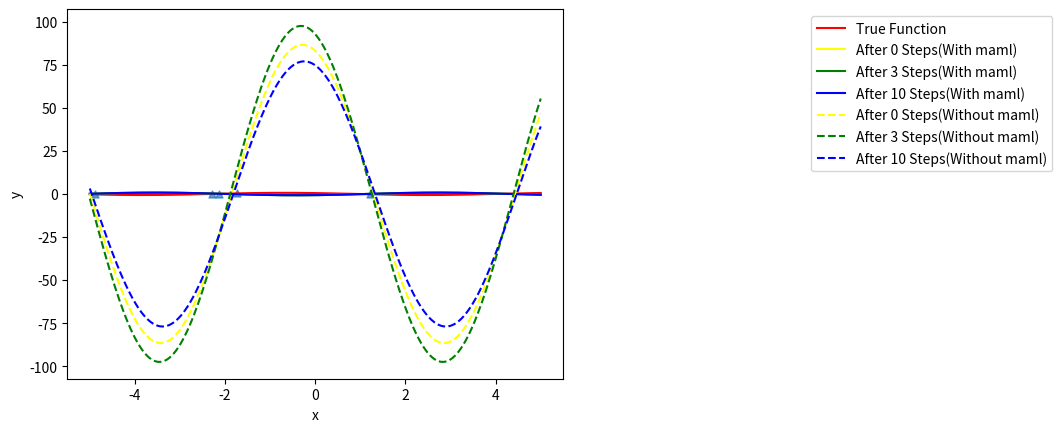

Source code (Python):
import numpy as np
import matplotlib.pyplot as plt
from scipy.optimize import curve_fit
from matplotlib.transforms import Bbox

a1 = np.random.uniform(0.1, 1)#, size=(num_tasks, 1))
b1 = np.random.uniform(-np.pi, np.pi)#, size=(num_tasks, 1))
lb,ub=-5,5
lr=0.00001

input_dim=5
hidden1_dim=20
out_dim=input_dim
n_sample=1

epoches = 500
tasks = 100
beta = 0.01


def samplePoints(k,test=None):#flag=1 for maml training, a,b will update in every iteration. Else a,b are global variables for test.
    x = (ub-lb)*np.random.rand(k,input_dim)+lb
    if test==True:
        y = a1 * np.sin(x + b1)
        return x,y
    a = np.random.uniform(0.1, 1)#, size=(num_tasks, 1))
    b = np.random.uniform(-np.pi, np.pi)#, size=(num_tasks, 1))
    y = a * np.sin(x + b)
    return x,y

class MamlModel:
    def __init__(self,input_dim,hidden1_dim,out_dim,n_sample):
        super(MamlModel, self).__init__()
        self.input_dim = input_dim
        self.hidden1_dim = hidden1_dim
        self.out_dim = out_dim
        self.n_sample = n_sample
        self.W1 = np.zeros((input_dim,hidden1_dim))
        self.W2 = np.zeros((hidden1_dim,out_dim))
        self.b1 = np.zeros((hidden1_dim,))
        self.b2 = np.zeros((out_dim,))

    def forward(self):
        X_train,Y_train = samplePoints(self.n_sample)
        hidden1 = np.dot(X_train,self.W1) + self.b1
        Y_predict = np.dot(hidden1,self.W2) + self.b2
        return X_train,Y_train,Y_predict

def loss_function(y_pred,y_true):
    result=0
    for i in range(0,len(y_pred)):
        result+=(y_pred[0][i]-y_true[0][i])**2
    return 0.5*result

maml = MamlModel(input_dim,hidden1_dim,out_dim,n_sample)
maml_W1 = np.random.rand(input_dim,hidden1_dim)
maml_W2 = np.random.rand(hidden1_dim,out_dim)
maml_b1 = np.random.rand(hidden1_dim,)
maml_b2 = np.random.rand(out_dim)

train_maml_W1 = np.random.rand(tasks,input_dim,hidden1_dim)
train_maml_W2 = np.random.rand(tasks,hidden1_dim,out_dim)
train_maml_b1 = np.random.rand(tasks,hidden1_dim,)
train_maml_b2 = np.random.rand(tasks,out_dim)

meta_gradient_W1=np.random.rand(input_dim,hidden1_dim)
meta_gradient_W2=np.random.rand(hidden1_dim,out_dim)
meta_gradient_b1=np.random.rand(hidden1_dim,)
meta_gradient_b2=np.random.rand(out_dim)

def SimpleLayerNN(x,y,epoch,lr):
    global maml_W1,maml_W2,maml_b1,maml_b2
    W1,W2,b1,b2=maml_W1.copy(),maml_W2.copy(),maml_b1.copy(),maml_b2.copy()
    h = np.dot(x,W1)+b1
    Y_predict = np.dot(h,W2)+b2
    
    for i in range(1,epoch):
        h = np.dot(x,W1)+b1
        Y_predict = np.dot(h,W2)+b2
        loss = loss_function(y,Y_predict)
        if i%100 == 0:
            print("Epoch:{:d}".format(i), "Loss:%s"%loss)
        db2 = Y_predict-y
        db2 = db2[0]
        db1 = np.dot((Y_predict-y),W2.T)
        db1 = db1[0]
        dW1 = np.dot(x.T,np.dot((Y_predict-y),W2.T))
        dW2 = np.dot(h.T,(Y_predict-y))
        
        W1-=lr*dW1
        W2-=lr*dW2
        b1-=lr*db1
        b2-=lr*db2
    return x,Y_predict

def SimpleLayerNN_Random_Parameter(x,y,epoch,lr,W_shape):
    
    W1 = np.random.rand(input_dim,hidden1_dim)
    W2 = np.random.rand(hidden1_dim,out_dim)
    b1 = np.random.rand(hidden1_dim,)
    b2 = np.random.rand(out_dim)
    h = np.dot(x,W1)+b1
    Y_predict = np.dot(h,W2)+b2
    
    for i in range(1,epoch):
        h = np.dot(x,W1)+b1
        Y_predict = np.dot(h,W2)+b2
        loss = loss_function(y,Y_predict)
        if i%100 == 0:
            print("Epoch:{:d}".format(i), "Loss:%s"%loss)
        db2 = Y_predict-y
        db2 = db2[0]
        db1 = np.dot((Y_predict-y),W2.T)
        db1 = db1[0]
        dW1 = np.dot(x.T,np.dot((Y_predict-y),W2.T))
        dW2 = np.dot(h.T,(Y_predict-y))
        
        W1-=lr*dW1
        W2-=lr*dW2
        b1-=lr*db1
        b2-=lr*db2
    return x,Y_predict

#maml training
def train(epoch):
    #Training on each task and retain the parameters
    global meta_gradient_W1,meta_gradient_W2,meta_gradient_b1,meta_gradient_b2
    global maml_W1,maml_W2,maml_b1,maml_b2,train_maml_W1,train_maml_W2,train_maml_b1,train_maml_b2
    loss_sum = 0.0
    for i in range(tasks):
        maml.W1,maml.W2,maml.b1,maml.b2 = maml_W1,maml_W2,maml_b1,maml_b2
        X_train, Y_train, Y_predict = maml.forward()
        loss_value = loss_function(Y_train, Y_predict)
        loss_sum = loss_sum + loss_value
        
        h = np.dot(X_train,maml.W1)+maml.b1
        db2 = Y_predict-Y_train
        db2 = db2[0]
        db1 = np.dot((Y_predict-Y_train),maml.W2.T)
        db1 = db1[0]
        dW1 = np.dot(X_train.T,np.dot((Y_predict-Y_train),maml.W2.T))
        dW2 = np.dot(h.T,(Y_predict-Y_train))
        
        maml.W1-=lr*dW1
        maml.W2-=lr*dW2
        maml.b1-=lr*db1
        maml.b2-=lr*db2
        
        train_maml_W1[i] = maml.W1
        train_maml_W2[i] = maml.W2
        train_maml_b1[i] = maml.b1
        train_maml_b2[i] = maml.b2
        
    # testing on each task
    for i in range(tasks):
        train_maml_W1[i] = maml.W1
        train_maml_W2[i] = maml.W2
        train_maml_b1[i] = maml.b1
        train_maml_b2[i] = maml.b2

        h = np.dot(X_train,maml.W1)+maml.b1
        db2 = Y_predict-Y_train
        db2 = db2[0]
        db1 = np.dot((Y_predict-Y_train),maml.W2.T)
        db1 = db1[0]
        dW1 = np.dot(X_train.T,np.dot((Y_predict-Y_train),maml.W2.T))
        dW2 = np.dot(h.T,(Y_predict-Y_train))
        
        
        maml.W1-=lr*dW1
        maml.W2-=lr*dW2
        maml.b1-=lr*db1
        maml.b2-=lr*db2
                
        X_test, Y_test, Y_predict_test = maml.forward()
        loss_value = loss_function(Y_test, Y_predict_test)
        
        
        meta_gradient_W1 = meta_gradient_W1 + maml.W1
        meta_gradient_W2 = meta_gradient_W2 + maml.W2
        meta_gradient_b1 = meta_gradient_b1 + maml.b1
        meta_gradient_b2 = meta_gradient_b2 + maml.b2
        
    maml.W1 -= beta * meta_gradient_W1 / tasks
    maml.W2 -= beta * meta_gradient_W2 / tasks
    maml.b1 -= beta * meta_gradient_b1 / tasks
    maml.b2 -= beta * meta_gradient_b2 / tasks
    if  epoch%100==0:
        print("the Epoch is {:04d}".format(epoch),"the Loss is {:.4f}".format(loss_sum/tasks))

def fit_func(x,a,b):
    return a*np.sin(x+b)

if __name__ == "__main__":
    for epoch in range(epoches):
        train(epoch)
    x,y = samplePoints(1,test=True)

    plt.scatter(x, y, marker='^',s=25,alpha=0.7)
    x_true = np.linspace(lb, ub, 200)
    y_true = [a1*np.sin(xi+b1) for xi in x_true]
    x1,y1 = SimpleLayerNN(x,y,0,lr)
    x2,y2 = SimpleLayerNN(x,y,3,lr)
    x3,y3 = SimpleLayerNN(x,y,10,lr)
    params1, params_covariance1 = curve_fit(fit_func, x1[0], y1[0])
    params2, params_covariance2 = curve_fit(fit_func, x2[0], y2[0])
    params3, params_covariance3 = curve_fit(fit_func, x3[0], y3[0])
    xy_sorted = sorted(zip(x1[0], y1[0]))
    x1 = [e[0] for e in xy_sorted]
    y1 = [e[1] for e in xy_sorted]
    xy_sorted = sorted(zip(x2[0], y2[0]))
    x2 = [e[0] for e in xy_sorted]
    y2 = [e[1] for e in xy_sorted]
    xy_sorted = sorted(zip(x3[0], y3[0]))
    x3 = [e[0] for e in xy_sorted]
    y3 = [e[1] for e in xy_sorted]      
    
    x4,y4 = SimpleLayerNN_Random_Parameter(x,y,0,lr,[input_dim,input_dim])
    x5,y5 = SimpleLayerNN_Random_Parameter(x,y,3,lr,[input_dim,input_dim])
    x6,y6 = SimpleLayerNN_Random_Parameter(x,y,10,lr,[input_dim,input_dim])
    params4, params_covariance4 = curve_fit(fit_func, x4[0], y4[0])
    params5, params_covariance5 = curve_fit(fit_func, x5[0], y5[0])
    params6, params_covariance6 = curve_fit(fit_func, x6[0], y6[0])
    xy_sorted = sorted(zip(x4[0], y4[0]))
    x4 = [e[0] for e in xy_sorted]
    y4 = [e[1] for e in xy_sorted]
    xy_sorted = sorted(zip(x5[0], y5[0]))
    x5 = [e[0] for e in xy_sorted]
    y5 = [e[1] for e in xy_sorted]
    xy_sorted = sorted(zip(x6[0], y6[0]))
    x6 = [e[0] for e in xy_sorted]
    y6 = [e[1] for e in xy_sorted]      
    
    y1 = [params1[0]*np.sin(xi+params1[1]) for xi in x_true]
    y2 = [params2[0]*np.sin(xi+params2[1]) for xi in x_true]
    y3 = [params3[0]*np.sin(xi+params3[1]) for xi in x_true]
    y4 = [params4[0]*np.sin(xi+params4[1]) for xi in x_true]
    y5 = [params5[0]*np.sin(xi+params5[1]) for xi in x_true]
    y6 = [params6[0]*np.sin(xi+params6[1]) for xi in x_true]
    
    plt.plot(x_true,y_true,color='red', label='True Function')
    plt.plot(x_true,y1,color='yellow', label='After 0 Steps(With maml)')
    plt.plot(x_true,y2,color='green', label='After 3 Steps(With maml)')
    plt.plot(x_true,y3,color='blue', label='After 10 Steps(With maml)')
    plt.plot(x_true,y4,color='yellow', linestyle='--',label='After 0 Steps(Without maml)')
    plt.plot(x_true,y5,color='green', linestyle='--',label='After 3 Steps(Without maml)')
    plt.plot(x_true,y6,color='blue', linestyle='--',label='After 10 Steps(Without maml)')

    plt.xlabel('x')
    plt.ylabel('y')
    plt.legend(loc='upper right', bbox_to_anchor=(2, 1))
    plt.savefig("MultilayerNN.png",dpi=300,bbox_inches=Bbox.from_bounds(*(0,0,10,6)))
    plt.show()
    plt.close('all')
    
